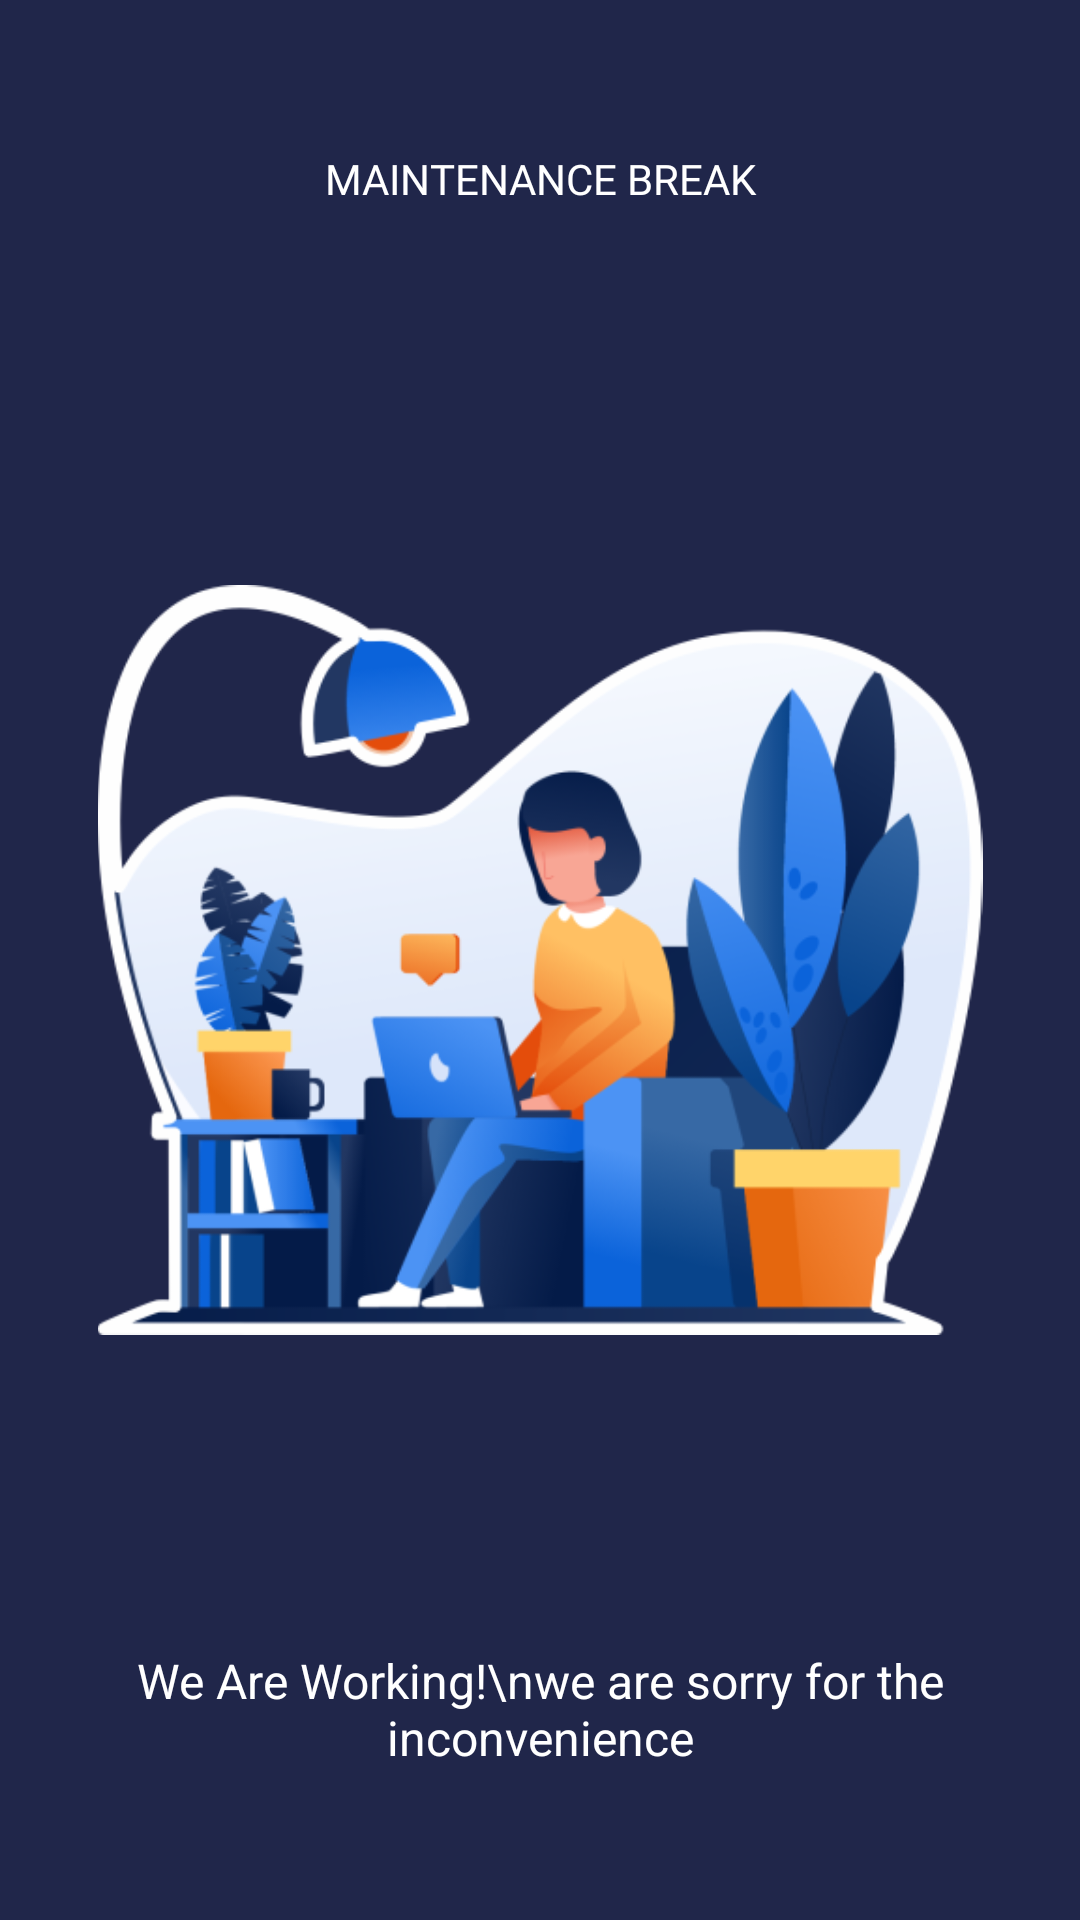

Layout XML and referenced resources for this Android screen:
<!-- AndroidManifest.xml: application theme Theme.DreamProject -->
<!-- res/layout/maintenance_break.xml -->
<?xml version="1.0" encoding="utf-8"?>
<LinearLayout
    xmlns:android="http://schemas.android.com/apk/res/android"
    android:fitsSystemWindows="true"
    android:layout_width="match_parent"
    android:layout_gravity="center"
    android:orientation="vertical"
    android:gravity="center"
    android:background="@color/primary"
    android:layout_height="match_parent">
    <FrameLayout
        android:layout_width="match_parent"
        android:layout_height="match_parent"
        >
        <LinearLayout
            android:layout_width="match_parent"
            android:layout_height="wrap_content"
            android:orientation="vertical">
            <TextView
                android:textColor="@color/white"
                android:layout_width="match_parent"
                android:layout_height="wrap_content"
                android:text="MAINTENANCE BREAK"
                android:gravity="center"
                android:layout_marginTop="50dp"
                android:fontFamily="@font/calibrib"/>


        </LinearLayout>
        <TextView
            android:textColor="@color/white"
            android:layout_width="match_parent"
            android:layout_height="wrap_content"
            android:layout_marginTop="10dp"
            android:layout_gravity="bottom"
            android:text="We Are Working!\nwe are sorry for the inconvenience"
            android:gravity="center"
            android:textSize="16sp"
            android:layout_marginBottom="50dp"
            android:textStyle="bold"
            android:fontFamily="sans-serif-thin"/>
    <ImageView
        android:layout_width="wrap_content"
        android:layout_height="250dp"
        android:layout_gravity="center"
        android:src="@drawable/maintenace"/>
    </FrameLayout>

</LinearLayout>
<!-- resources referenced by this layout -->
<resources>
  <color name="primary">#20264A</color>
  <color name="white">#FFFFFFFF</color>
  <!-- drawable maintenace: png bitmap (drawable, 92230 bytes) -->
  <style name="Theme.DreamProject" parent="Theme.MaterialComponents.DayNight.DarkActionBar">
          
          <item name="colorPrimary">@color/white</item>
          <item name="colorPrimaryVariant">@color/white</item>
          <item name="colorOnPrimary">@color/black</item>
          
          <item name="colorSecondary">@color/teal_200</item>
          <item name="colorSecondaryVariant">@color/teal_700</item>
          <item name="colorOnSecondary">@color/black</item>
          
          <item name="android:statusBarColor" tools:targetApi="l">?attr/colorOnPrimary</item>
          
  
      </style>
  <color name="black">#FF000000</color>
  <color name="teal_200">#00BCD4</color>
  <color name="teal_700">#FF018786</color>
</resources>
